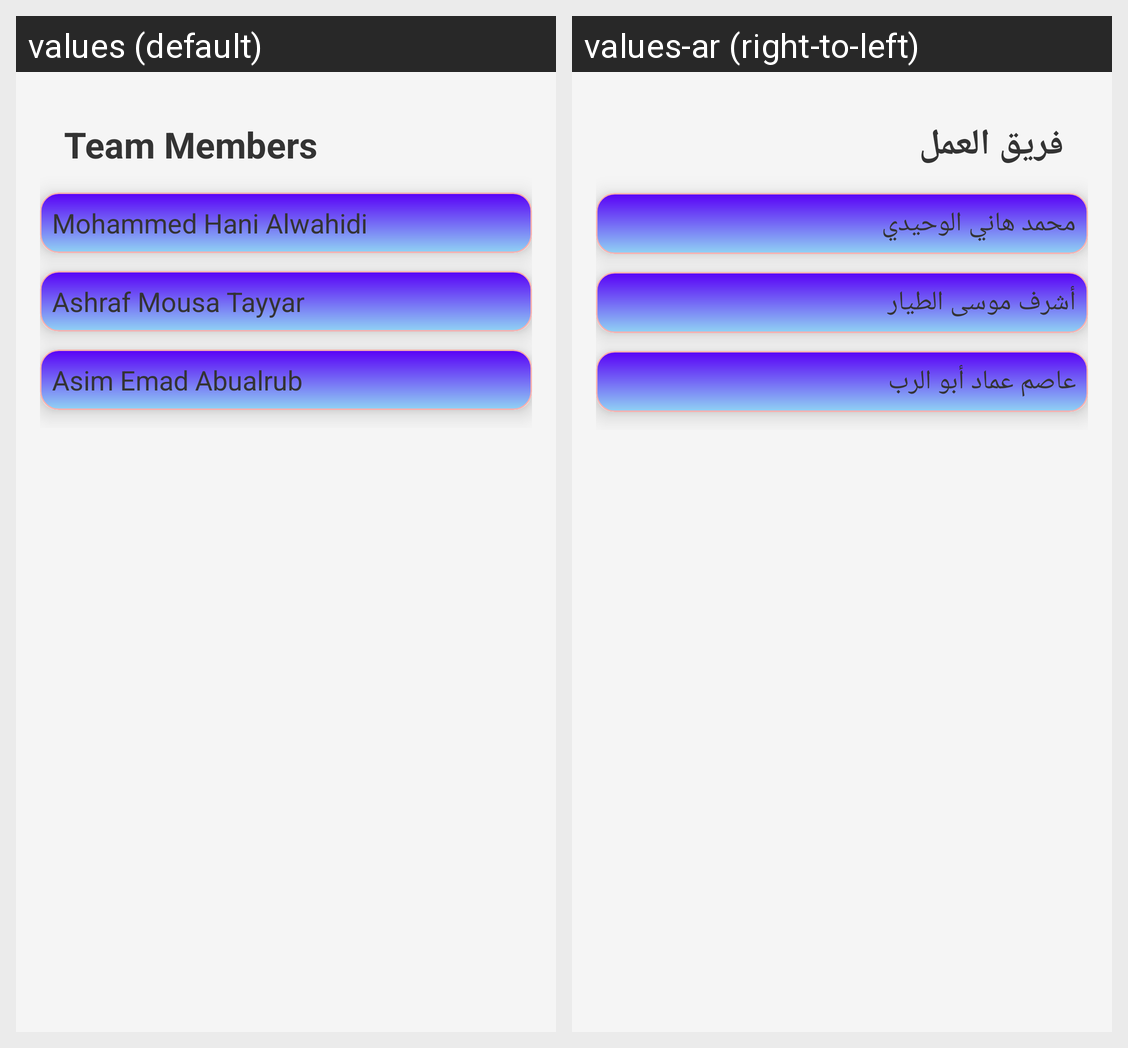

Translations of the strings shown on this Android screen, per locale in the grid:
Android screen res/layout/about_us.xml rendered under 2 locales, left to right: values (default), values-ar (right-to-left). Device: Nexus 5 (rendered at 1080×1920; each locale shown at half size, 540×960, under a caption strip naming it); theme TTUGuide.
Strings drawn on this screen, with the default value and each locale's value (text and hints the layout hard-codes, and strings that could not be matched under every locale, appear in the picture but are not listed):

team_title
  values: Team Members
  values-ar: فريق العمل

team_member1
  values: Mohammed Hani Alwahidi
  values-ar: محمد هاني الوحيدي

team_member2
  values: Ashraf Mousa Tayyar
  values-ar: أشرف موسى الطيار

team_member3
  values: Asim Emad Abualrub
  values-ar: عاصم عماد أبو الرب
